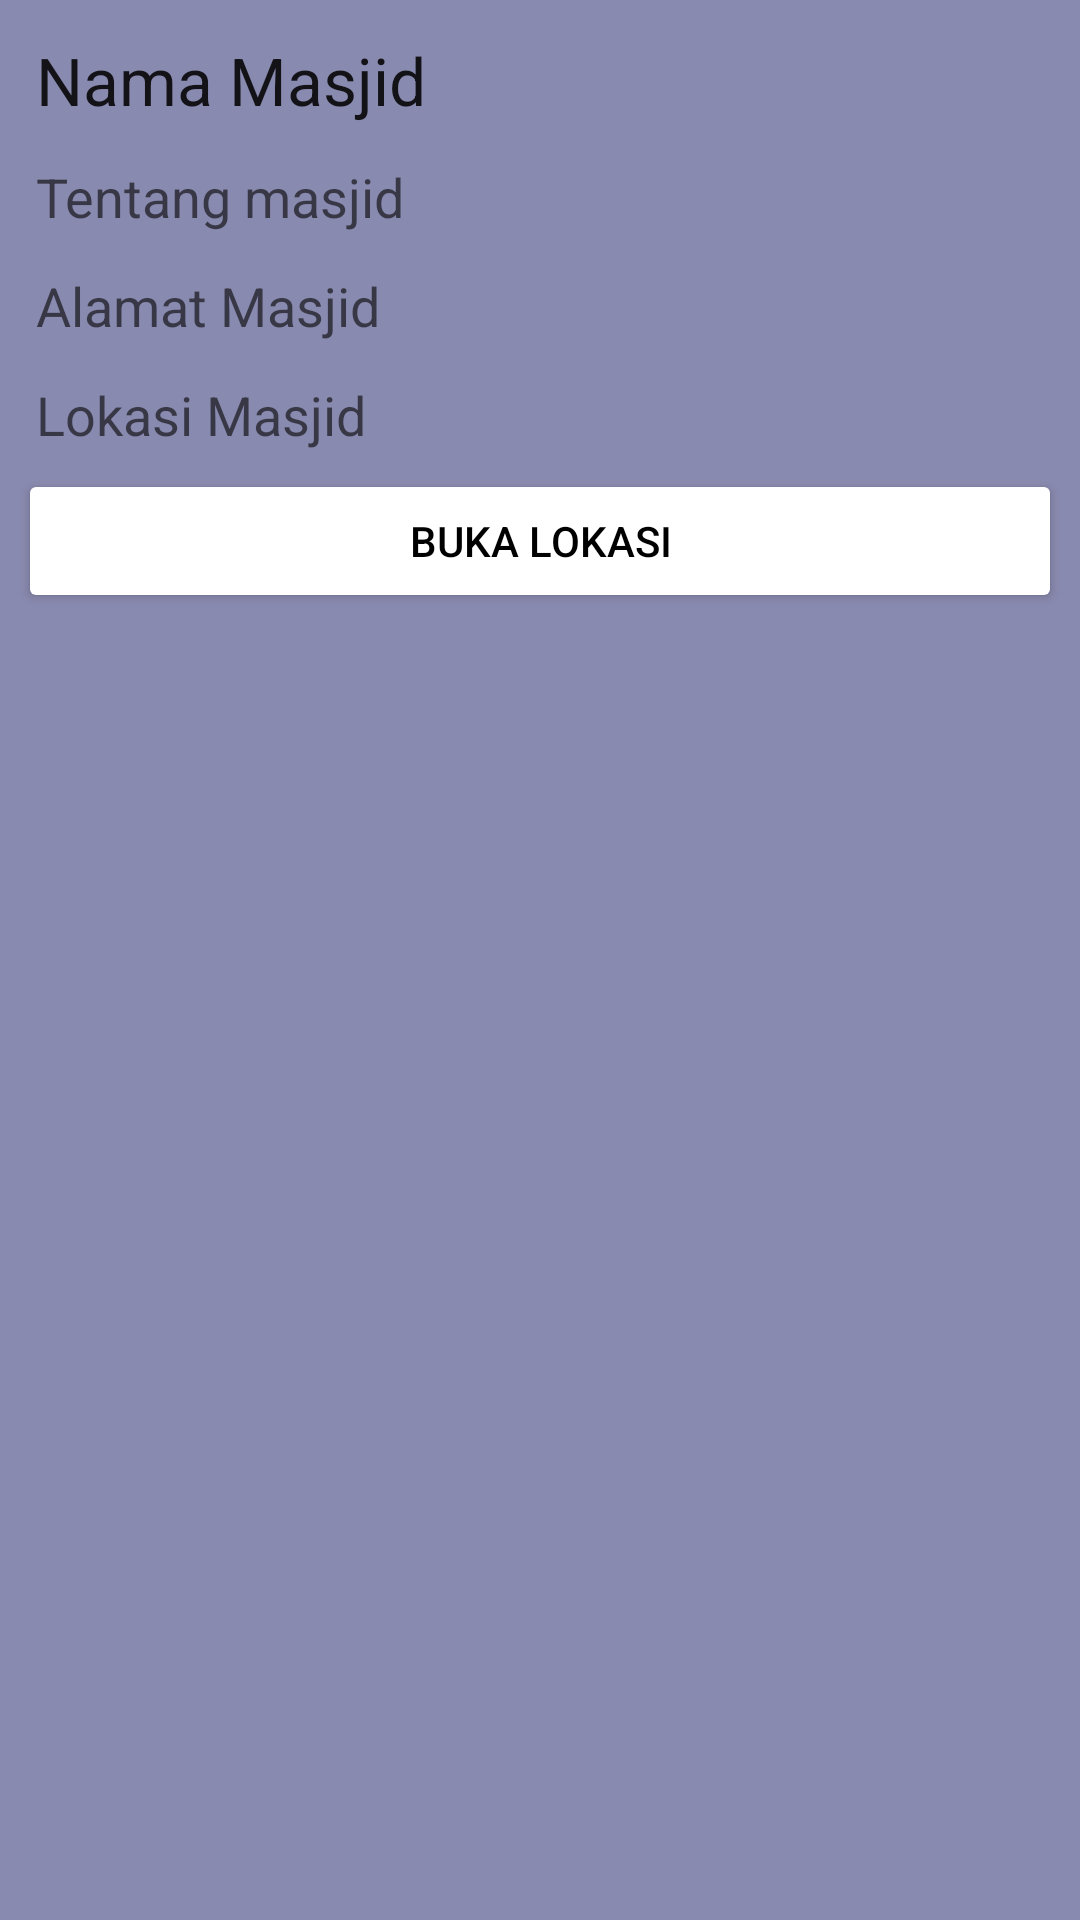

Here is an Android app screen rendered from its layout file. Give the layout XML and the strings, colors and styles it references.
<!-- AndroidManifest.xml: application theme Theme.Uasmasjid -->
<!-- res/layout/activity_detail.xml -->
<?xml version="1.0" encoding="utf-8"?>
<ScrollView xmlns:android="http://schemas.android.com/apk/res/android"
    xmlns:app="http://schemas.android.com/apk/res-auto"
    xmlns:tools="http://schemas.android.com/tools"
    android:layout_width="match_parent"
    android:layout_height="match_parent"
    tools:context=".DetailActivity"
    android:background="#898AAF">

    <LinearLayout
        android:layout_width="match_parent"
        android:layout_height="match_parent"
        android:layout_margin="6dp"
        android:orientation="vertical">

        <ImageView
            android:id="@+id/iv_foto"
            android:layout_width="match_parent"
            android:layout_height="wrap_content"
            android:src="@mipmap/ic_launcher"/>

        <TextView
            android:id="@+id/tv_nama"
            android:layout_width="wrap_content"
            android:layout_height="wrap_content"
            android:text="Nama Masjid"
            android:padding="6dp"
            style="@style/TextAppearance.AppCompat.Large"/>

        <TextView
            android:id="@+id/tv_tentang"
            android:layout_width="wrap_content"
            android:layout_height="wrap_content"
            android:text="Tentang masjid"
            android:padding="6dp"
            android:justificationMode="inter_word"
            style="@style/TextAppearance.AppCompat.Medium"/>

        <TextView
            android:id="@+id/tv_alamat"
            android:layout_width="wrap_content"
            android:layout_height="wrap_content"
            android:text="Alamat Masjid"
            android:padding="6dp"
            android:justificationMode="inter_word"
            style="@style/TextAppearance.AppCompat.Medium"/>

        <TextView
            android:id="@+id/tv_koordinat"
            android:layout_width="wrap_content"
            android:layout_height="wrap_content"
            android:text="Lokasi Masjid"
            android:padding="6dp"
            android:justificationMode="inter_word"
            style="@style/TextAppearance.AppCompat.Medium"/>

        <Button
            android:id="@+id/btn_buka"
            android:layout_width="match_parent"
            android:layout_height="match_parent"
            android:text="Buka Lokasi"
            android:textColor="#000000"
            android:backgroundTint="#ffffff" />

    </LinearLayout>

</ScrollView>
<!-- resources referenced by this layout -->
<resources>
  <style name="Theme.Uasmasjid" parent="Theme.MaterialComponents.DayNight.DarkActionBar">
          
          <item name="colorPrimary">@color/purple_500</item>
          <item name="colorPrimaryVariant">@color/purple_700</item>
          <item name="colorOnPrimary">@color/white</item>
          
          <item name="colorSecondary">@color/teal_200</item>
          <item name="colorSecondaryVariant">@color/teal_700</item>
          <item name="colorOnSecondary">@color/black</item>
          
          <item name="android:statusBarColor">?attr/colorPrimaryVariant</item>
          
      </style>
  <!-- not gathered from this repository: default colours our renderer supplied (Android Studio template values) -->
  <color name="purple_500">#FF6200EE</color>
  <color name="purple_700">#FF3700B3</color>
  <color name="teal_200">#FF03DAC5</color>
  <color name="teal_700">#FF018786</color>
  <color name="black">#FF000000</color>
  <color name="white">#FFFFFFFF</color>
</resources>
